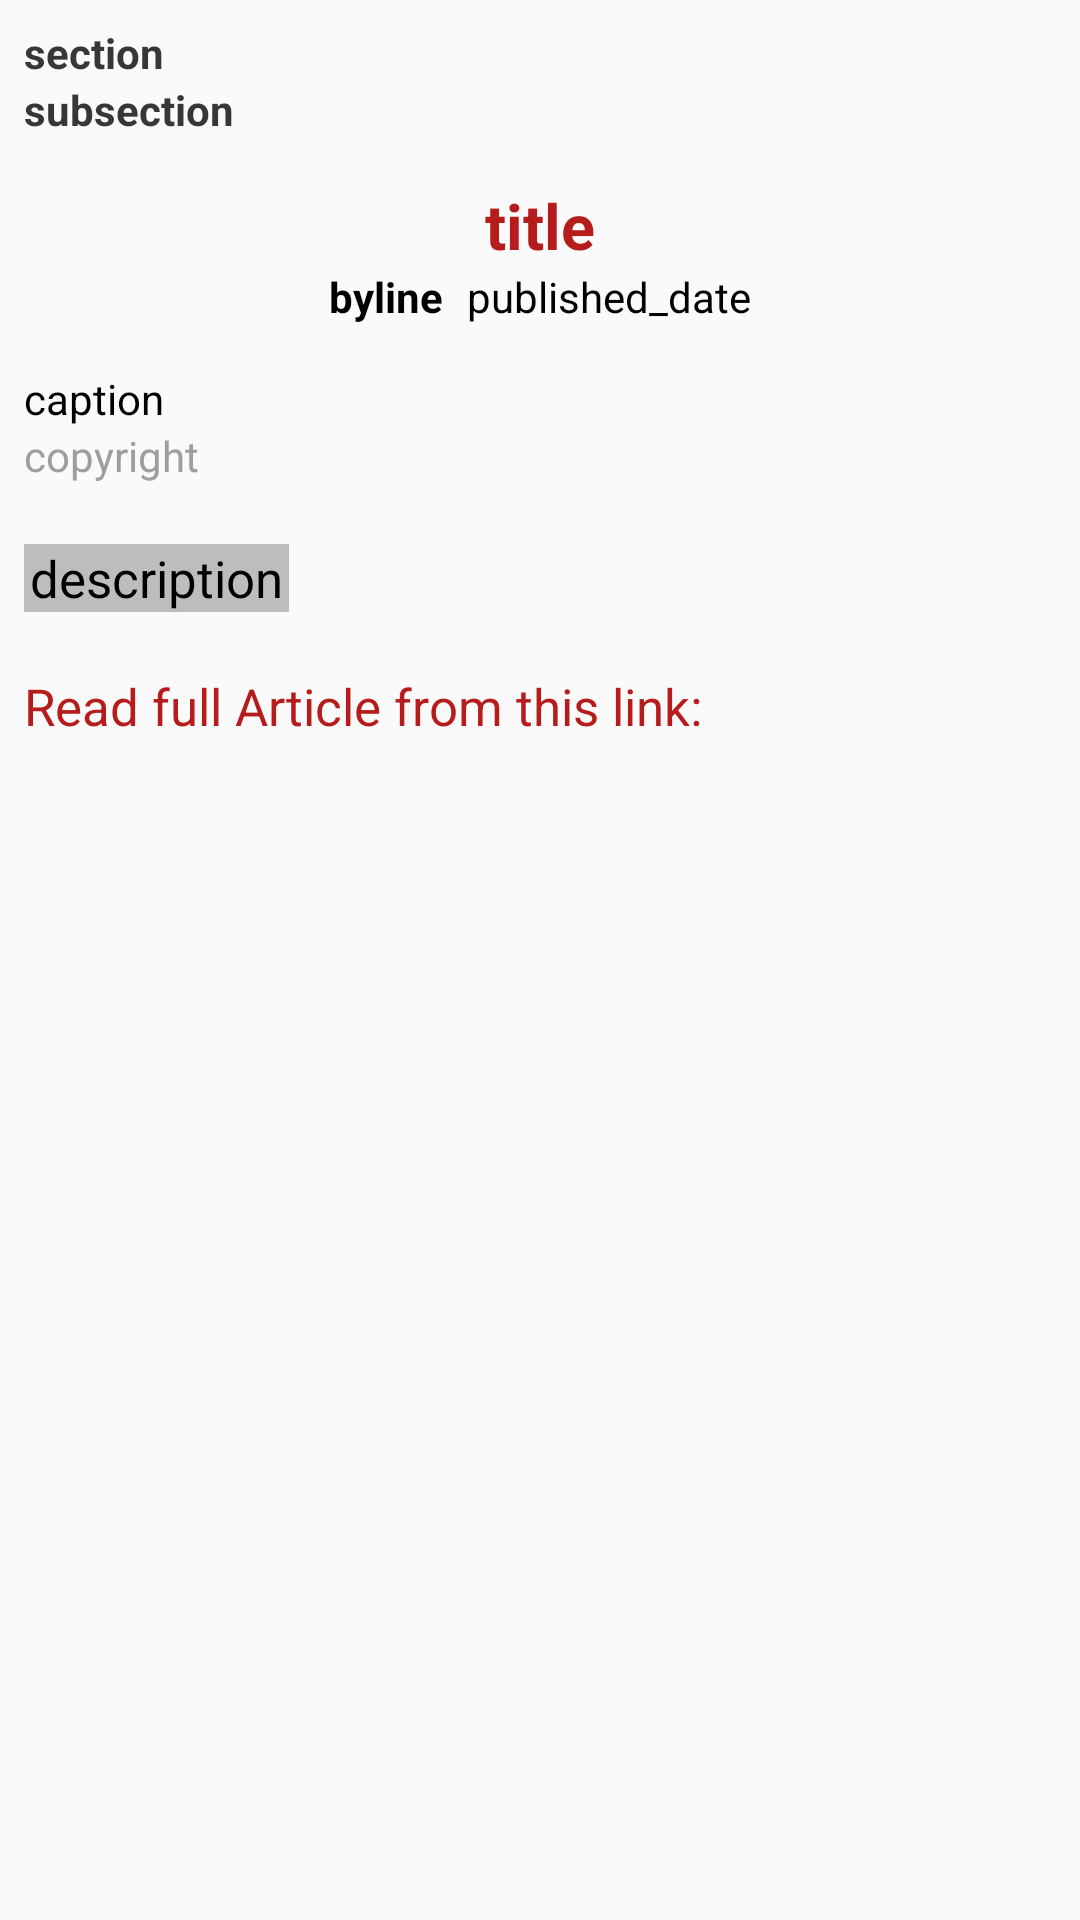

Here is an Android app screen rendered from its layout file. Give the layout XML and the strings, colors and styles it references.
<!-- AndroidManifest.xml: activity theme AppTheme.PopupOverlay.NoActionBar -->
<!-- res/layout/fragment_detailed.xml -->
<?xml version="1.0" encoding="utf-8"?>
<LinearLayout xmlns:android="http://schemas.android.com/apk/res/android"
    xmlns:app="http://schemas.android.com/apk/res-auto"
    xmlns:tools="http://schemas.android.com/tools"
    android:layout_width="match_parent"
    android:layout_height="match_parent"
    android:orientation="vertical"
    android:padding="8dp"
    tools:context="com.example.abanoub.topsportstories_MVP.detailed.DetailedActivityFragment">

    <ScrollView
        android:id="@+id/scrollView"
        android:layout_width="match_parent"
        android:layout_height="match_parent">

        <LinearLayout
            android:layout_width="match_parent"
            android:layout_height="match_parent"
            android:orientation="vertical">

            <TextView
                android:id="@+id/section"
                android:layout_width="wrap_content"
                android:layout_height="wrap_content"
                android:text="section"
                android:textColor="#373737"
                android:textStyle="bold" />

            <TextView
                android:id="@+id/subsection"
                android:layout_width="wrap_content"
                android:layout_height="wrap_content"
                android:layout_marginBottom="10dp"
                android:text="subsection"
                android:textColor="#373737"
                android:textStyle="bold" />


            <TextView
                android:id="@+id/title"
                android:layout_width="wrap_content"
                android:layout_height="wrap_content"
                android:layout_gravity="center_horizontal|center"
                android:layout_marginTop="5dp"
                android:paddingLeft="20dp"
                android:paddingRight="20dp"
                android:text="title"
                android:textAppearance="@style/Base.TextAppearance.AppCompat.Large"
                android:textColor="#B71C1C"
                android:textSize="21sp"
                android:textStyle="bold" />

            <LinearLayout
                android:layout_width="match_parent"
                android:layout_height="wrap_content"
                android:gravity="center"
                android:orientation="horizontal">

                <TextView
                    android:id="@+id/byline"
                    android:layout_width="wrap_content"
                    android:layout_height="wrap_content"
                    android:text="byline"
                    android:textColor="#000000"
                    android:textStyle="bold" />

                <TextView
                    android:id="@+id/published_date"
                    android:layout_width="wrap_content"
                    android:layout_height="wrap_content"
                    android:layout_marginLeft="8dp"
                    android:text="published_date"
                    android:textColor="#000000" />
            </LinearLayout>

            <ImageView
                android:id="@+id/photo"
                android:layout_width="match_parent"
                android:layout_height="wrap_content"
                android:layout_marginTop="15dp"
                android:src="@mipmap/ic_launcher_round" />

            <TextView
                android:id="@+id/caption"
                android:layout_width="wrap_content"
                android:layout_height="wrap_content"
                android:text="caption"
                android:textColor="#000000" />

            <TextView
                android:id="@+id/copyright"
                android:layout_width="wrap_content"
                android:layout_height="wrap_content"
                android:layout_marginBottom="20dp"
                android:text="copyright"
                android:textColor="#9e9e9e" />


            <TextView
                android:id="@+id/description"
                android:layout_width="wrap_content"
                android:layout_height="wrap_content"
                android:background="#BDBDBD"
                android:paddingLeft="2dp"
                android:paddingRight="2dp"
                android:text="description"
                android:textColor="#000000"
                android:textSize="17sp" />

            <TextView
                android:layout_width="wrap_content"
                android:layout_height="wrap_content"
                android:layout_marginTop="20dp"
                android:text="Read full Article from this link:"
                android:textColor="#B71C1C"
                android:textSize="17sp" />

            <TextView
                android:id="@+id/url"
                android:layout_width="wrap_content"
                android:layout_height="wrap_content"
                android:textColor="#000000"
                android:textSize="17sp" />
        </LinearLayout>
    </ScrollView>

</LinearLayout>
<!-- resources referenced by this layout -->
<resources>
  <style name="AppTheme.PopupOverlay.NoActionBar">
          <item name="windowActionBar">false</item>
          <item name="windowNoTitle">true</item>
      </style>
</resources>
